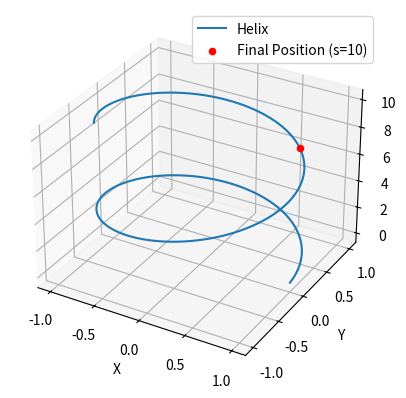

Generate this figure with matplotlib:
import numpy as np
import matplotlib.pyplot as plt
from mpl_toolkits.mplot3d import Axes3D

# Define the helix
t = np.linspace(0, 10, 1000)
x = np.cos(t)
y = np.sin(t)
z = t
# Final position
s = 10
t_final = s / np.sqrt(2)
x_final = np.cos(t_final)
y_final = np.sin(t_final)
z_final = t_final

print("Arc length parametrization:")
print("r(s) = cos(t_final), sin(t_final), t_final)")
print(f"\nFor s = {s}, t = {t_final:.4f}")
print(f"Final coordinates: x = {x_final:.4f}, y = {y_final:.4f}, z = {z_final:.4f}")
# Plotting
fig = plt.figure()
ax = fig.add_subplot(111, projection='3d')
ax.plot(x, y, z, label='Helix')
ax.scatter(x_final, y_final, z_final, color='red', label='Final Position (s=10)')
ax.set_xlabel('X')
ax.set_ylabel('Y')
ax.set_zlabel('Z')
ax.legend()
plt.show()
